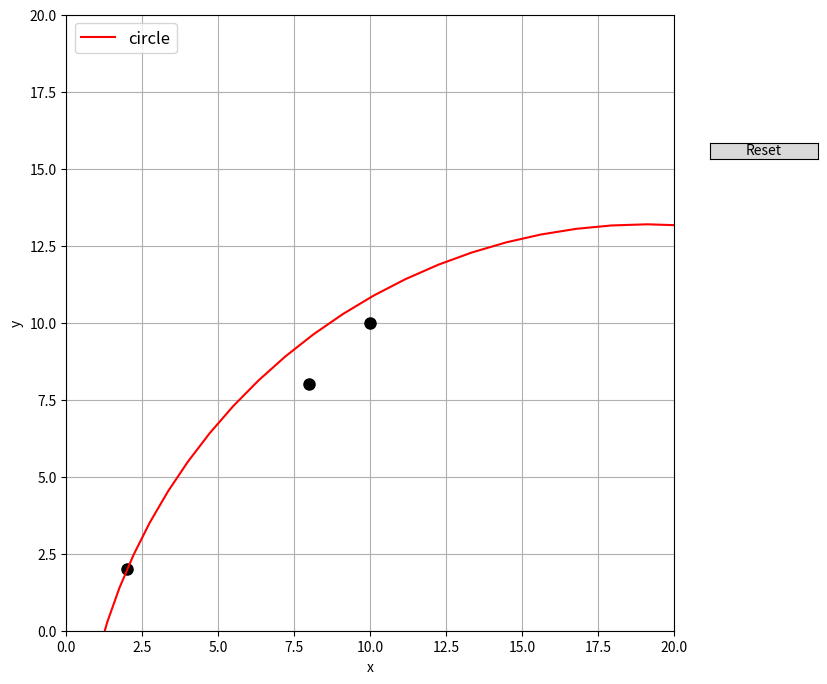

The matplotlib source for this figure: (Note: this script raises an exception after producing the figure.)
"""
BSD 3-Clause License

[redacted]
All rights reserved.

Redistribution and use in source and binary forms, with or without
modification, are permitted provided that the following conditions are met:

1. Redistributions of source code must retain the above copyright notice, this
   list of conditions and the following disclaimer.

2. Redistributions in binary form must reproduce the above copyright notice,
   this list of conditions and the following disclaimer in the documentation
   and/or other materials provided with the distribution.

3. Neither the name of the copyright holder nor the names of its
   contributors may be used to endorse or promote products derived from
   this software without specific prior written permission.

THIS SOFTWARE IS PROVIDED BY THE COPYRIGHT HOLDERS AND CONTRIBUTORS "AS IS"
AND ANY EXPRESS OR IMPLIED WARRANTIES, INCLUDING, BUT NOT LIMITED TO, THE
IMPLIED WARRANTIES OF MERCHANTABILITY AND FITNESS FOR A PARTICULAR PURPOSE ARE
DISCLAIMED. IN NO EVENT SHALL THE COPYRIGHT HOLDER OR CONTRIBUTORS BE LIABLE
FOR ANY DIRECT, INDIRECT, INCIDENTAL, SPECIAL, EXEMPLARY, OR CONSEQUENTIAL
DAMAGES (INCLUDING, BUT NOT LIMITED TO, PROCUREMENT OF SUBSTITUTE GOODS OR
SERVICES; LOSS OF USE, DATA, OR PROFITS; OR BUSINESS INTERRUPTION) HOWEVER
CAUSED AND ON ANY THEORY OF LIABILITY, WHETHER IN CONTRACT, STRICT LIABILITY,
OR TORT (INCLUDING NEGLIGENCE OR OTHERWISE) ARISING IN ANY WAY OUT OF THE USE
OF THIS SOFTWARE, EVEN IF ADVISED OF THE POSSIBILITY OF SUCH DAMAGE.

"""

from matplotlib.widgets import Slider, Button
import matplotlib as mpl
from matplotlib import pyplot as plt
import numpy as np
import math

# get the circle equation (x - a)**2 + (y - b)**2 = r**2
# then add the points of the circle
def circle_path(p1, p2, p3):
    # get the b coordinate:
    b_denominator = 2 * (
        p2[1] * p1[1]
        - p2[0] * p3[1]
        + p1[0] * p3[1]
        - p1[0] * p1[1]
        + p3[0] * p2[1]
        - p1[0] * p2[1]
    )

    if b_denominator == 0:
        print("Can't get circle")
        return

    b_nominator = (
        p3[0] * (p2[0] ** 2 - p1[0] ** 2 + p2[1] ** 2 - p1[1] ** 2)
        + p1[0] * (2 * p1[1] ** 2 + p3[0] ** 2 + p3[1] ** 2 - p2[0] ** 2 - p2[1] ** 2)
        + p2[0] * (p1[0] ** 2 + p1[1] ** 2 - p3[0] ** 2 - p3[1] ** 2)
    )

    b = b_nominator / b_denominator

    # get a coordinate

    a_denominator = 2 * (p3[0] - p1[0])

    if a_denominator == 0:
        print("Can't get a circle")

    a_nominator = (
        p3[0] ** 2 + p3[1] ** 2 - 2 * p3[1] * b + 2 * p1[1] - p1[0] ** 2 - p1[1] ** 2
    )

    a = a_nominator / a_denominator

    # Get the radius:
    r = math.sqrt((p1[0] - a) ** 2 + (p1[1] - b) ** 2)

    # Generate the points of the circle, use parametric coordinates:
    # x = r * cos(t) + a  ,  y = r * sin(t) + b

    # number of points do generate
    n = 100
    xx_points = []
    yy_points = []

    for x in range(0, n + 1):
        xx_points.append(math.cos(2 * math.pi / n * x) * r + a)
        yy_points.append(math.sin(2 * math.pi / n * x) * r + b)

    return xx_points, yy_points


# Initial conditions for plot

p0 = (2, 2)
p1 = (8, 8)
p2 = (10, 10)

circle_xx, circle_yy = circle_path(p0, p1, p2)

N = 2
xmax = 20
x = [p0[0], p1[0], p2[0]]
yvals = [p0[1], p1[1], p2[1]]

# figure.subplot.right
mpl.rcParams["figure.subplot.right"] = 0.8

# set up a plot
fig, axes = plt.subplots(1, 1, figsize=(9.0, 8.0), sharex=True)
ax1 = axes
pind = None  # active point
epsilon = 10  # max pixel distance


def update(val):
    global x
    global yvals

    # update p0 and p1 positions
    l.set_xdata(x)
    l.set_ydata(yvals)

    # update the dubins curve
    circle_xx, circle_yy = circle_path(
        [x[0], yvals[0]], [x[1], yvals[1]], [x[2], yvals[2]]
    )
    m.set_xdata(circle_xx)
    m.set_ydata(circle_yy)

    # redraw canvas while idle
    # fig.canvas.draw_idle()


def reset(event):
    global x
    global yvals

    # reset the values
    x = [p0[0], p1[0], p2[0]]
    yvals = [p0[1], p1[1], p2[1]]

    l.set_xdata(x)
    l.set_ydata(yvals)

    circle_xx, circle_yy = circle_path(
        [x[0], yvals[0]], [x[1], yvals[1]], [x[2], yvals[2]]
    )
    m.set_xdata(circle_xx)
    m.set_ydata(circle_yy)


def button_press_callback(event):
    "whenever a mouse button is pressed"
    global pind
    if event.inaxes is None:
        return
    if event.button != 1:
        return
    pind = get_ind_under_point(event)


def button_release_callback(event):
    "whenever a mouse button is released"
    global pind
    if event.button != 1:
        return
    pind = None


def get_ind_under_point(event):
    "get the index of the vertex under point if within epsilon tolerance"

    # display coords
    # print("display x is: {0}; display y is: {1}".format(event.x, event.y))
    t = ax1.transData.inverted()
    tinv = ax1.transData
    xy = t.transform([event.x, event.y])
    # print("data x is: {0}; data y is: {1}".format(xy[0], xy[1]))
    print("x: ", x)
    xr = np.reshape(x, (np.shape(x)[0], 1))
    print("xr: ", xr)
    yr = np.reshape(yvals, (np.shape(yvals)[0], 1))
    xy_vals = np.append(xr, yr, 1)
    xyt = tinv.transform(xy_vals)
    xt, yt = xyt[:, 0], xyt[:, 1]
    print("xt: ", xt)
    d = np.hypot(xt - event.x, yt - event.y)
    (indseq,) = np.nonzero(d == d.min())
    print("indseq: ", indseq)
    ind = indseq[0]

    # print(d[ind])
    if d[ind] >= epsilon:
        ind = None

    print(ind)
    return ind


def motion_notify_callback(event):
    "on mouse movement"
    global x
    global yvals

    if pind is None:
        return
    if event.inaxes is None:
        return
    if event.button != 1:
        return

    # update x and yvals
    # print("motion x: {0}; y: {1}".format(event.xdata, event.ydata))
    x[pind] = event.xdata
    yvals[pind] = event.ydata

    fig.canvas.draw_idle()


# Draggable Points
(l,) = ax1.plot(
    x,
    yvals,
    color="k",
    linestyle="none",
    marker="o",
    markersize=8,
)

# Circle curve
(m,) = ax1.plot(circle_xx, circle_yy, "r-", label="circle")

ax1.set_yscale("linear")
ax1.set_xlim(0, xmax)
ax1.set_ylim(0, xmax)
ax1.set_xlabel("x")
ax1.set_ylabel("y")
ax1.grid(True)
ax1.yaxis.grid(True, which="minor", linestyle="--")
ax1.legend(loc=2, prop={"size": 12})


axres = plt.axes([0.84, 0.8 - ((N) * 0.05), 0.12, 0.02])
bres = Button(axres, "Reset")
bres.on_clicked(reset)

fig.canvas.set_window_title("Circle Fitting")
fig.canvas.mpl_connect("button_press_event", button_press_callback)
fig.canvas.mpl_connect("button_release_event", button_release_callback)
fig.canvas.mpl_connect("motion_notify_event", motion_notify_callback)

plt.show()